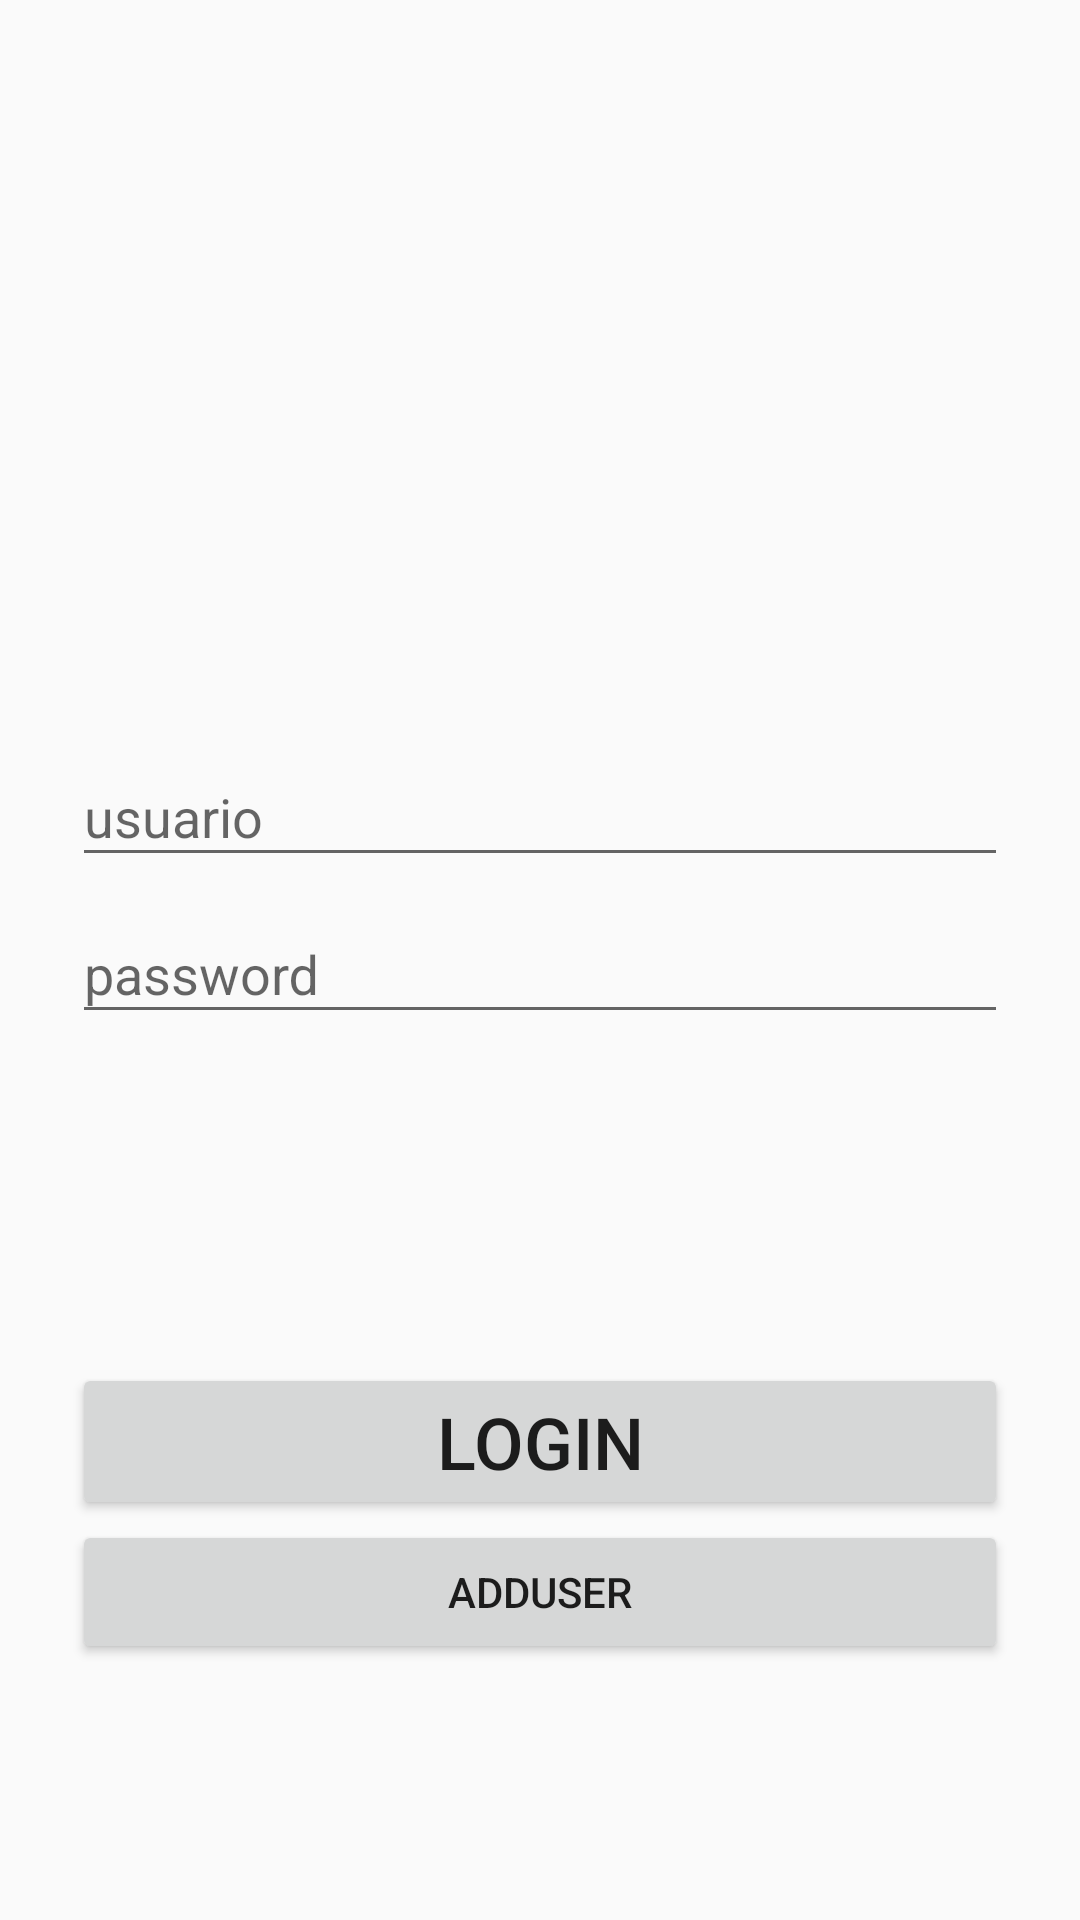

Android layout source for this screen:
<!-- AndroidManifest.xml: application theme AppTheme -->
<!-- res/layout/fragment_login.xml -->
<?xml version="1.0" encoding="utf-8"?>
<FrameLayout xmlns:android="http://schemas.android.com/apk/res/android"
    xmlns:app="http://schemas.android.com/apk/res-auto"
    xmlns:tools="http://schemas.android.com/tools"
    android:layout_width="match_parent"
    android:layout_height="wrap_content"
    tools:context=".LoginFragment">

    <androidx.constraintlayout.widget.ConstraintLayout
        android:layout_width="match_parent"
        android:layout_height="match_parent"
        android:layout_margin="24dp"
        tools:context=".LoginActivity">


        <com.google.android.material.textfield.TextInputLayout
            android:id="@+id/emailTextInputLayout"
            android:layout_width="match_parent"
            android:layout_height="wrap_content"
            android:layout_marginTop="216dp"
            app:counterMaxLength="10"
            app:layout_constraintEnd_toEndOf="parent"
            app:layout_constraintHorizontal_bias="1.0"
            app:layout_constraintStart_toStartOf="parent"
            app:layout_constraintTop_toTopOf="parent">

            <EditText
                android:id="@+id/etusuario"
                android:layout_width="match_parent"
                android:layout_height="wrap_content"
                android:layout_marginTop="300dp"
                android:ems="10"
                android:hint="@string/usuario"
                android:inputType="textPersonName"
                app:layout_constraintEnd_toEndOf="parent"
                app:layout_constraintHorizontal_bias="1.0"
                app:layout_constraintStart_toStartOf="parent"
                app:layout_constraintTop_toTopOf="parent" />
        </com.google.android.material.textfield.TextInputLayout>

        <com.google.android.material.textfield.TextInputLayout
            android:id="@+id/passwordTextInputLayout"
            android:layout_width="match_parent"
            android:layout_height="wrap_content"
            app:counterMaxLength="10"
            app:layout_constraintEnd_toEndOf="parent"
            app:layout_constraintHorizontal_bias="0.0"
            app:layout_constraintStart_toStartOf="parent"
            app:layout_constraintTop_toBottomOf="@+id/emailTextInputLayout">

            <EditText
                android:id="@+id/etpass"
                android:layout_width="match_parent"
                android:layout_height="wrap_content"
                android:ems="10"
                android:hint="@string/password"
                android:inputType="textPassword"
                app:layout_constraintEnd_toEndOf="parent"
                app:layout_constraintHorizontal_bias="1.0"
                app:layout_constraintStart_toStartOf="parent"
                app:layout_constraintTop_toBottomOf="@+id/etusuario" />
        </com.google.android.material.textfield.TextInputLayout>

        <Button
            android:id="@+id/btnlogin"
            android:layout_width="0dp"
            android:layout_height="wrap_content"
            android:text="LOGIN"
            android:textSize="24sp"
            app:layout_constraintBottom_toBottomOf="parent"
            app:layout_constraintEnd_toEndOf="parent"
            app:layout_constraintHorizontal_bias="0.0"
            app:layout_constraintStart_toStartOf="parent"
            app:layout_constraintTop_toBottomOf="@+id/passwordTextInputLayout" />

        <Button
            android:id="@+id/btnAddUser"
            android:layout_width="0dp"
            android:layout_height="wrap_content"
            android:text="@string/adduser"
            app:layout_constraintEnd_toEndOf="parent"
            app:layout_constraintStart_toStartOf="parent"
            app:layout_constraintTop_toBottomOf="@+id/btnlogin" />
    </androidx.constraintlayout.widget.ConstraintLayout>

</FrameLayout>
<!-- resources referenced by this layout -->
<resources>
  <string name="adduser">AddUser</string>
  <string name="password">password</string>
  <string name="usuario">usuario</string>
  <style name="AppTheme" parent="Theme.AppCompat.Light.NoActionBar">
          
          <item name="colorPrimary">@color/colorPrimary</item>
          <item name="colorPrimaryDark">@color/colorPrimaryDark</item>
          <item name="colorAccent">@color/colorAccent</item>
      </style>
  <color name="colorPrimary">#3F51B5</color>
  <color name="colorPrimaryDark">#303F9F</color>
  <color name="colorAccent">#FF4081</color>
</resources>
